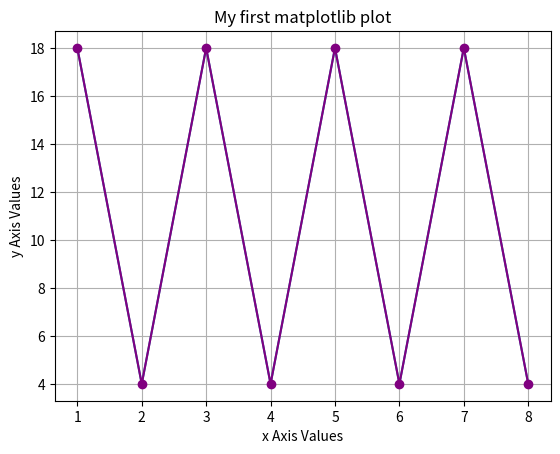

This chart was generated by the following Python code:
import matplotlib.pyplot as plt

x_values = [1,2,3,4,5,6,7,8]
y_values = [18,4,18,4,18,4,18,4]

plt.plot(x_values, y_values)

plt.xlabel("x Axis Values")
plt.ylabel("y Axis Values")
plt.title("My first matplotlib plot")

plt.plot(x_values, y_values,color="purple",marker="o")
plt.grid()
plt.show()